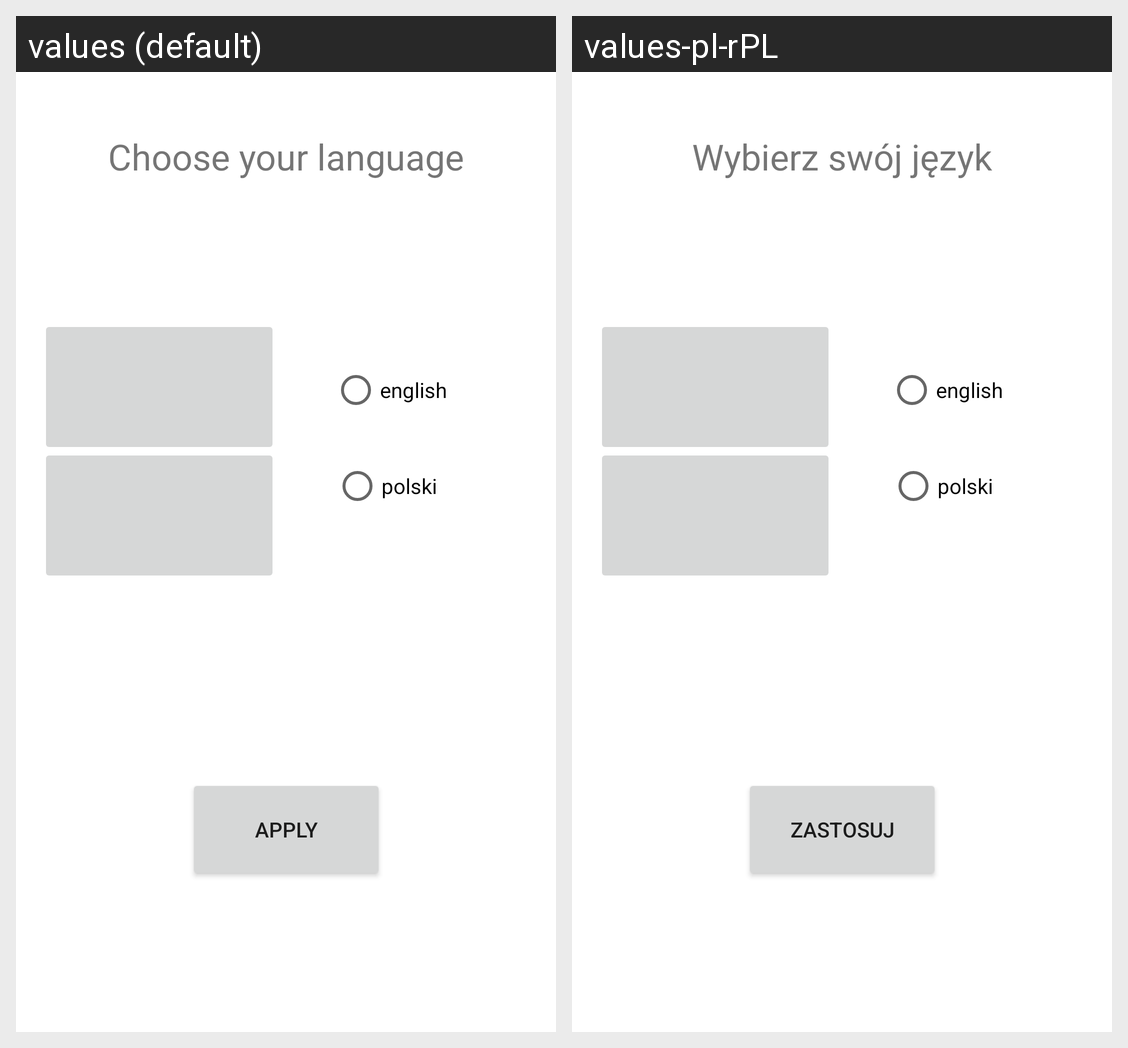

Strings drawn on this Android screen and how each of the app's shown locales translates them:
Android screen res/layout/activity_settings.xml rendered under 2 locales, left to right: values (default), values-pl-rPL. Device: Nexus 5 (rendered at 1080×1920; each locale shown at half size, 540×960, under a caption strip naming it); theme Theme.Hangman_Piotr_Krasnowski.
Strings drawn on this screen, with the default value and each locale's value (text and hints the layout hard-codes, and strings that could not be matched under every locale, appear in the picture but are not listed):

choose_your_language
  values: Choose your language
  values-pl-rPL: Wybierz swój język

apply
  values: Apply
  values-pl-rPL: Zastosuj

polski
  values: polski
  values-pl-rPL: polski  [not translated; the default value is used]

english
  values: english
  values-pl-rPL: english  [not translated; the default value is used]
